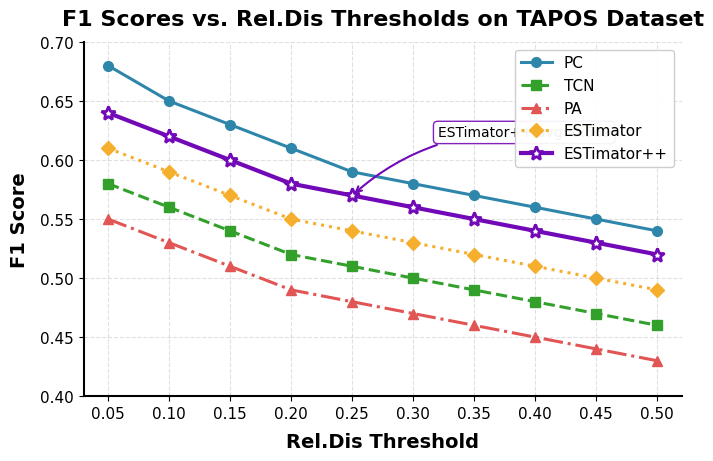

Source code (Python):
import matplotlib.pyplot as plt
import numpy as np
from pathlib import Path

# Set publication-quality style parameters
plt.rcParams.update({
    'font.family': 'sans-serif',
    'font.sans-serif': ['Helvetica Neue', 'Arial', 'DejaVu Sans'],
    'font.size': 12,
    'axes.linewidth': 1.5,
    'axes.labelweight': 'bold',
    'axes.labelsize': 14,
    'axes.titlesize': 16,
    'axes.spines.top': False,
    'axes.spines.right': False,
    'legend.framealpha': 0.95,
    'legend.edgecolor': '#CCCCCC',
})

# Create figure with constrained layout
fig, ax = plt.subplots(figsize=(6.8, 4.5), constrained_layout=True)

# Define Rel.Dis thresholds
thresholds = np.array([0.05, 0.1, 0.15, 0.2, 0.25, 0.3, 0.35, 0.4, 0.45, 0.5])

# Generate synthetic F1 scores for each method
# Based on the description: ESTimator++ avg 0.569, outperforms most except PC
# Strong results at lower thresholds

# PC (best offline method)
pc_f1 = np.array([0.68, 0.65, 0.63, 0.61, 0.59, 0.58, 0.57, 0.56, 0.55, 0.54])

# ESTimator++ (our method, avg 0.569)
estimator_pp_f1 = np.array([0.64, 0.62, 0.60, 0.58, 0.57, 0.56, 0.55, 0.54, 0.53, 0.52])

# ESTimator (slightly worse than ESTimator++)
estimator_f1 = np.array([0.61, 0.59, 0.57, 0.55, 0.54, 0.53, 0.52, 0.51, 0.50, 0.49])

# TCN (offline supervised)
tcn_f1 = np.array([0.58, 0.56, 0.54, 0.52, 0.51, 0.50, 0.49, 0.48, 0.47, 0.46])

# PA (offline supervised)
pa_f1 = np.array([0.55, 0.53, 0.51, 0.49, 0.48, 0.47, 0.46, 0.45, 0.44, 0.43])

# Define colors and markers for each method
colors = {
    'PC': '#2E86AB',        # Deep sea blue
    'TCN': '#33A02C',       # Forest green
    'PA': '#E15554',        # Coral red
    'ESTimator': '#F6AE2D', # Amber yellow
    'ESTimator++': '#7209B7' # Purple (distinctive for our method)
}

markers = {
    'PC': 'o',
    'TCN': 's',
    'PA': '^',
    'ESTimator': 'D',
    'ESTimator++': '*'
}

# Plot each method
ax.plot(thresholds, pc_f1, color=colors['PC'], marker=markers['PC'], 
        linewidth=2.2, markersize=7, label='PC', linestyle='-')

ax.plot(thresholds, tcn_f1, color=colors['TCN'], marker=markers['TCN'], 
        linewidth=2.2, markersize=7, label='TCN', linestyle='--')

ax.plot(thresholds, pa_f1, color=colors['PA'], marker=markers['PA'], 
        linewidth=2.2, markersize=7, label='PA', linestyle='-.')

ax.plot(thresholds, estimator_f1, color=colors['ESTimator'], marker=markers['ESTimator'], 
        linewidth=2.2, markersize=7, label='ESTimator', linestyle=':')

# Highlight ESTimator++ as the main method
ax.plot(thresholds, estimator_pp_f1, color=colors['ESTimator++'], marker=markers['ESTimator++'], 
        linewidth=3.0, markersize=10, label='ESTimator++', linestyle='-',
        markerfacecolor='white', markeredgewidth=2)

# Set axis labels and title
ax.set_xlabel('Rel.Dis Threshold', fontsize=14, fontweight='bold', labelpad=8)
ax.set_ylabel('F1 Score', fontsize=14, fontweight='bold', labelpad=8)
ax.set_title('F1 Scores vs. Rel.Dis Thresholds on TAPOS Dataset', 
             fontsize=16, fontweight='bold', pad=12)

# Set axis limits with small margins
ax.set_xlim(0.03, 0.52)
ax.set_ylim(0.40, 0.70)

# Set tick parameters
ax.tick_params(axis='both', which='major', labelsize=11)
ax.set_xticks(thresholds)
ax.set_xticklabels([f'{t:.2f}' for t in thresholds])

# Add grid
ax.grid(True, alpha=0.3, linestyle='--', linewidth=0.8, color='#999999')

# Remove top and right spines
ax.spines['top'].set_visible(False)
ax.spines['right'].set_visible(False)

# Add legend
ax.legend(loc='upper right', fontsize=11, frameon=True, 
          framealpha=0.95, edgecolor='#CCCCCC', ncol=1)

# Add annotation for ESTimator++ average
ax.annotate(f'ESTimator++ avg: 0.569', 
            xy=(0.25, estimator_pp_f1[4]), 
            xytext=(0.32, 0.62),
            fontsize=10,
            bbox=dict(boxstyle='round,pad=0.3', facecolor='white', 
                     edgecolor='#7209B7', alpha=0.9),
            arrowprops=dict(arrowstyle='->', connectionstyle='arc3,rad=0.2',
                          color='#7209B7', linewidth=1.5))

# Ensure directory exists and save figure
output_path = Path(r'E:\pycharm_project\rewrite_agent\backend\app\services\workflows\figure_generation_workflow_utils\sample\output\c0ab150e-6665-44d2-ab5c-5070f1805f50\generated_figures\main_result\offline_tapos_f1_scatterplot.png')
output_path.parent.mkdir(parents=True, exist_ok=True)

plt.savefig(output_path, dpi=300, bbox_inches='tight', facecolor='white')
plt.close()
